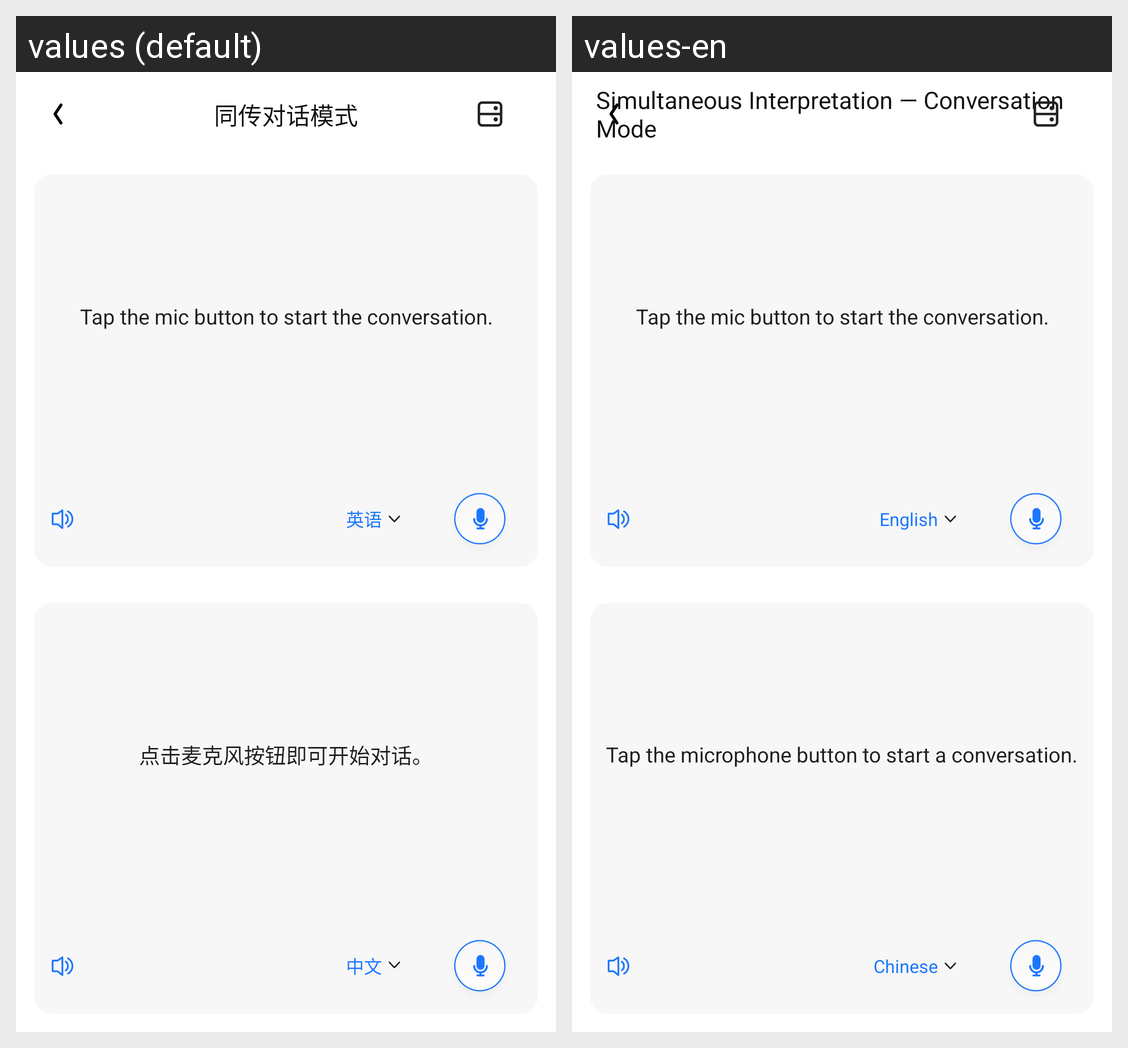

This grid shows one Android layout under two languages. Give, for every string resource on the screen, its name, the default text and each shown locale's text.
Android screen res/layout/activity_dialog_mode.xml rendered under 2 locales, left to right: values (default), values-en. Device: Nexus 5 (rendered at 1080×1920; each locale shown at half size, 540×960, under a caption strip naming it); theme AppTheme.
Strings drawn on this screen, with the default value and each locale's value (text and hints the layout hard-codes, and strings that could not be matched under every locale, appear in the picture but are not listed):

title_si_conversation_mode
  values: 同传对话模式
  values-en: Simultaneous Interpretation — Conversation Mode

label_tap_mic_to_start
  values: Tap the mic button to start the conversation.
  values-en: Tap the mic button to start the conversation.

label_english
  values: 英语
  values-en: English

msg_click_mic_to_start
  values: 点击麦克风按钮即可开始对话。
  values-en: Tap the microphone button to start a conversation.

label_chinese
  values: 中文
  values-en: Chinese
